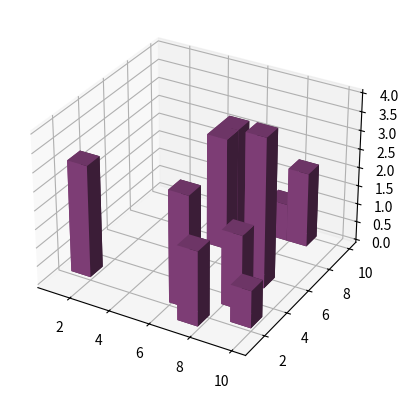

Write Python code to recreate this figure.
#!/usr/bin/env python
# -*- coding: utf-8 -*-
# Author  : Bhishan Poudel
# Date    : May 23, 2016

# Imports
from mpl_toolkits.mplot3d import Axes3D
import matplotlib.pyplot as PLT
import numpy as NP

fig = PLT.figure()
ax1 = fig.add_subplot(111, projection='3d')

xpos = NP.random.randint(1, 10, 10)
ypos = NP.random.randint(1, 10, 10)
num_elements = 10
zpos = NP.zeros(num_elements)
dx = NP.ones(10)
dy = NP.ones(10)
dz = NP.random.randint(1, 5, 10)

ax1.bar3d(xpos, ypos, zpos, dx, dy, dz, color='#8E4585')
PLT.show()
